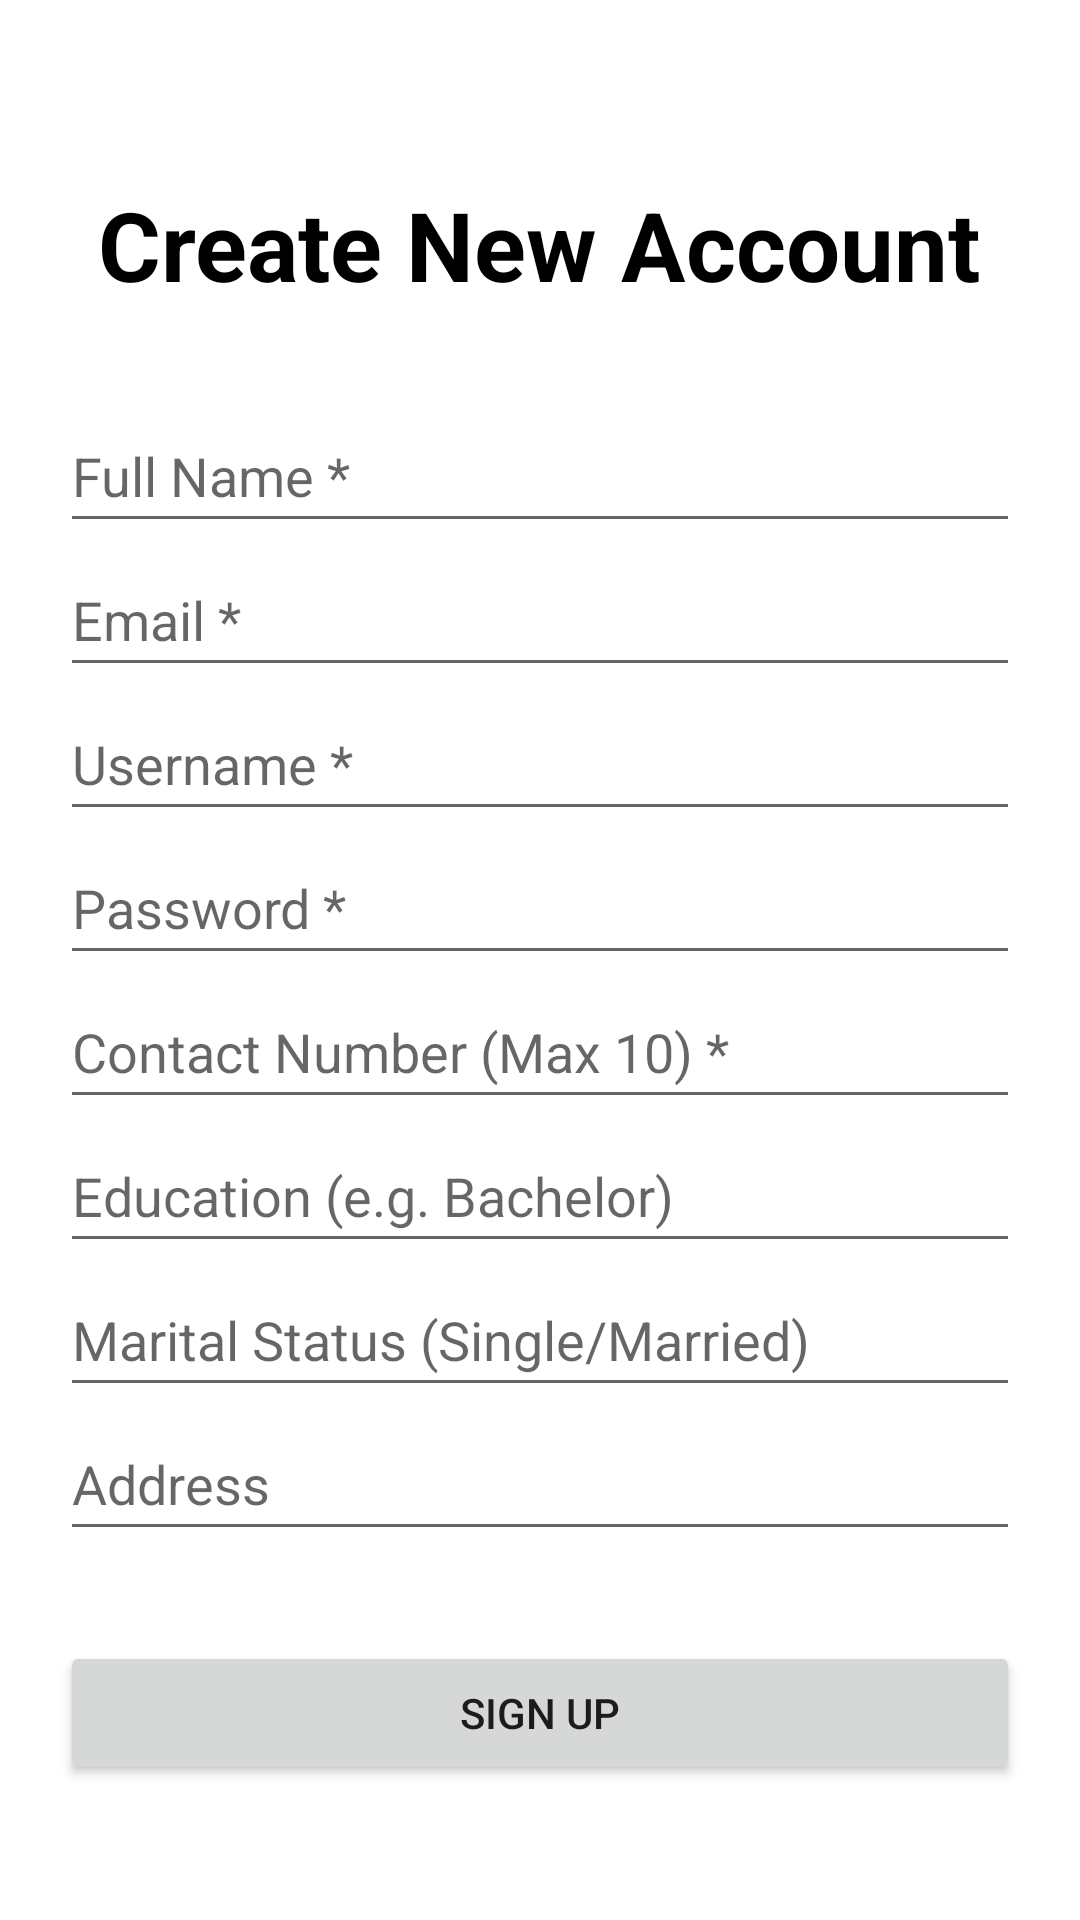

The Android layout XML behind this screen, and the referenced resources:
<!-- AndroidManifest.xml: application theme Theme.PayrollApp -->
<!-- res/layout/activity_signup.xml -->
<?xml version="1.0" encoding="utf-8"?>
<ScrollView xmlns:android="http://schemas.android.com/apk/res/android"
    android:layout_width="match_parent"
    android:layout_height="match_parent"
    android:fillViewport="true">

    <LinearLayout
        android:layout_width="match_parent"
        android:layout_height="wrap_content"
        android:orientation="vertical"
        android:padding="20dp"
        android:gravity="top|center_horizontal">

        <TextView
            android:id="@+id/tvSignupTitle"
            android:layout_width="wrap_content"
            android:layout_height="wrap_content"
            android:text="Create New Account"
            android:textSize="32sp"
            android:textStyle="bold"
            android:textColor="@android:color/black"
            android:layout_marginTop="40dp"
            android:layout_marginBottom="30dp" />

        <EditText
            android:id="@+id/etSignupName"
            android:layout_width="match_parent"
            android:layout_height="wrap_content"
            android:hint="Full Name *"
            android:inputType="textPersonName"
            android:minHeight="48dp" />

        <EditText
            android:id="@+id/etSignupEmail"
            android:layout_width="match_parent"
            android:layout_height="wrap_content"
            android:hint="Email *"
            android:inputType="textEmailAddress"
            android:minHeight="48dp" />

        <EditText
            android:id="@+id/etSignupUsername"
            android:layout_width="match_parent"
            android:layout_height="wrap_content"
            android:hint="Username *"
            android:inputType="text"
            android:minHeight="48dp" />

        <EditText
            android:id="@+id/etSignupPassword"
            android:layout_width="match_parent"
            android:layout_height="wrap_content"
            android:hint="Password *"
            android:inputType="textPassword"
            android:minHeight="48dp" />

        <EditText
            android:id="@+id/etSignupContact"
            android:layout_width="match_parent"
            android:layout_height="wrap_content"
            android:hint="Contact Number (Max 10) *"
            android:inputType="phone"
            android:minHeight="48dp" />

        <EditText
            android:id="@+id/etSignupEducation"
            android:layout_width="match_parent"
            android:layout_height="wrap_content"
            android:hint="Education (e.g. Bachelor)"
            android:inputType="text"
            android:minHeight="48dp" />

        <EditText
            android:id="@+id/etSignupMaritalStatus"
            android:layout_width="match_parent"
            android:layout_height="wrap_content"
            android:hint="Marital Status (Single/Married)"
            android:inputType="text"
            android:minHeight="48dp" />

        <EditText
            android:id="@+id/etSignupAddress"
            android:layout_width="match_parent"
            android:layout_height="wrap_content"
            android:hint="Address"
            android:inputType="textPostalAddress"
            android:minHeight="48dp" />

        <Button
            android:id="@+id/btnSignup"
            android:layout_width="match_parent"
            android:layout_height="wrap_content"
            android:text="Sign Up"
            android:layout_marginTop="30dp"
            android:layout_marginBottom="20dp" />

    </LinearLayout>
</ScrollView>
<!-- resources referenced by this layout -->
<resources>
  <style name="Theme.PayrollApp" parent="Theme.MaterialComponents.Light.NoActionBar">
          <item name="colorPrimary">#6200EE</item>
          <item name="colorPrimaryVariant">#3700B3</item>
          <item name="colorOnPrimary">@color/white</item>
  
          <item name="colorSecondary">#03DAC6</item>
          <item name="colorSecondaryVariant">#018786</item>
          <item name="colorOnSecondary">@color/black</item>
  
          <item name="android:statusBarColor">?attr/colorPrimaryVariant</item>
      </style>
  <color name="white">#FFFFFFFF</color>
  <color name="black">#FF000000</color>
</resources>
